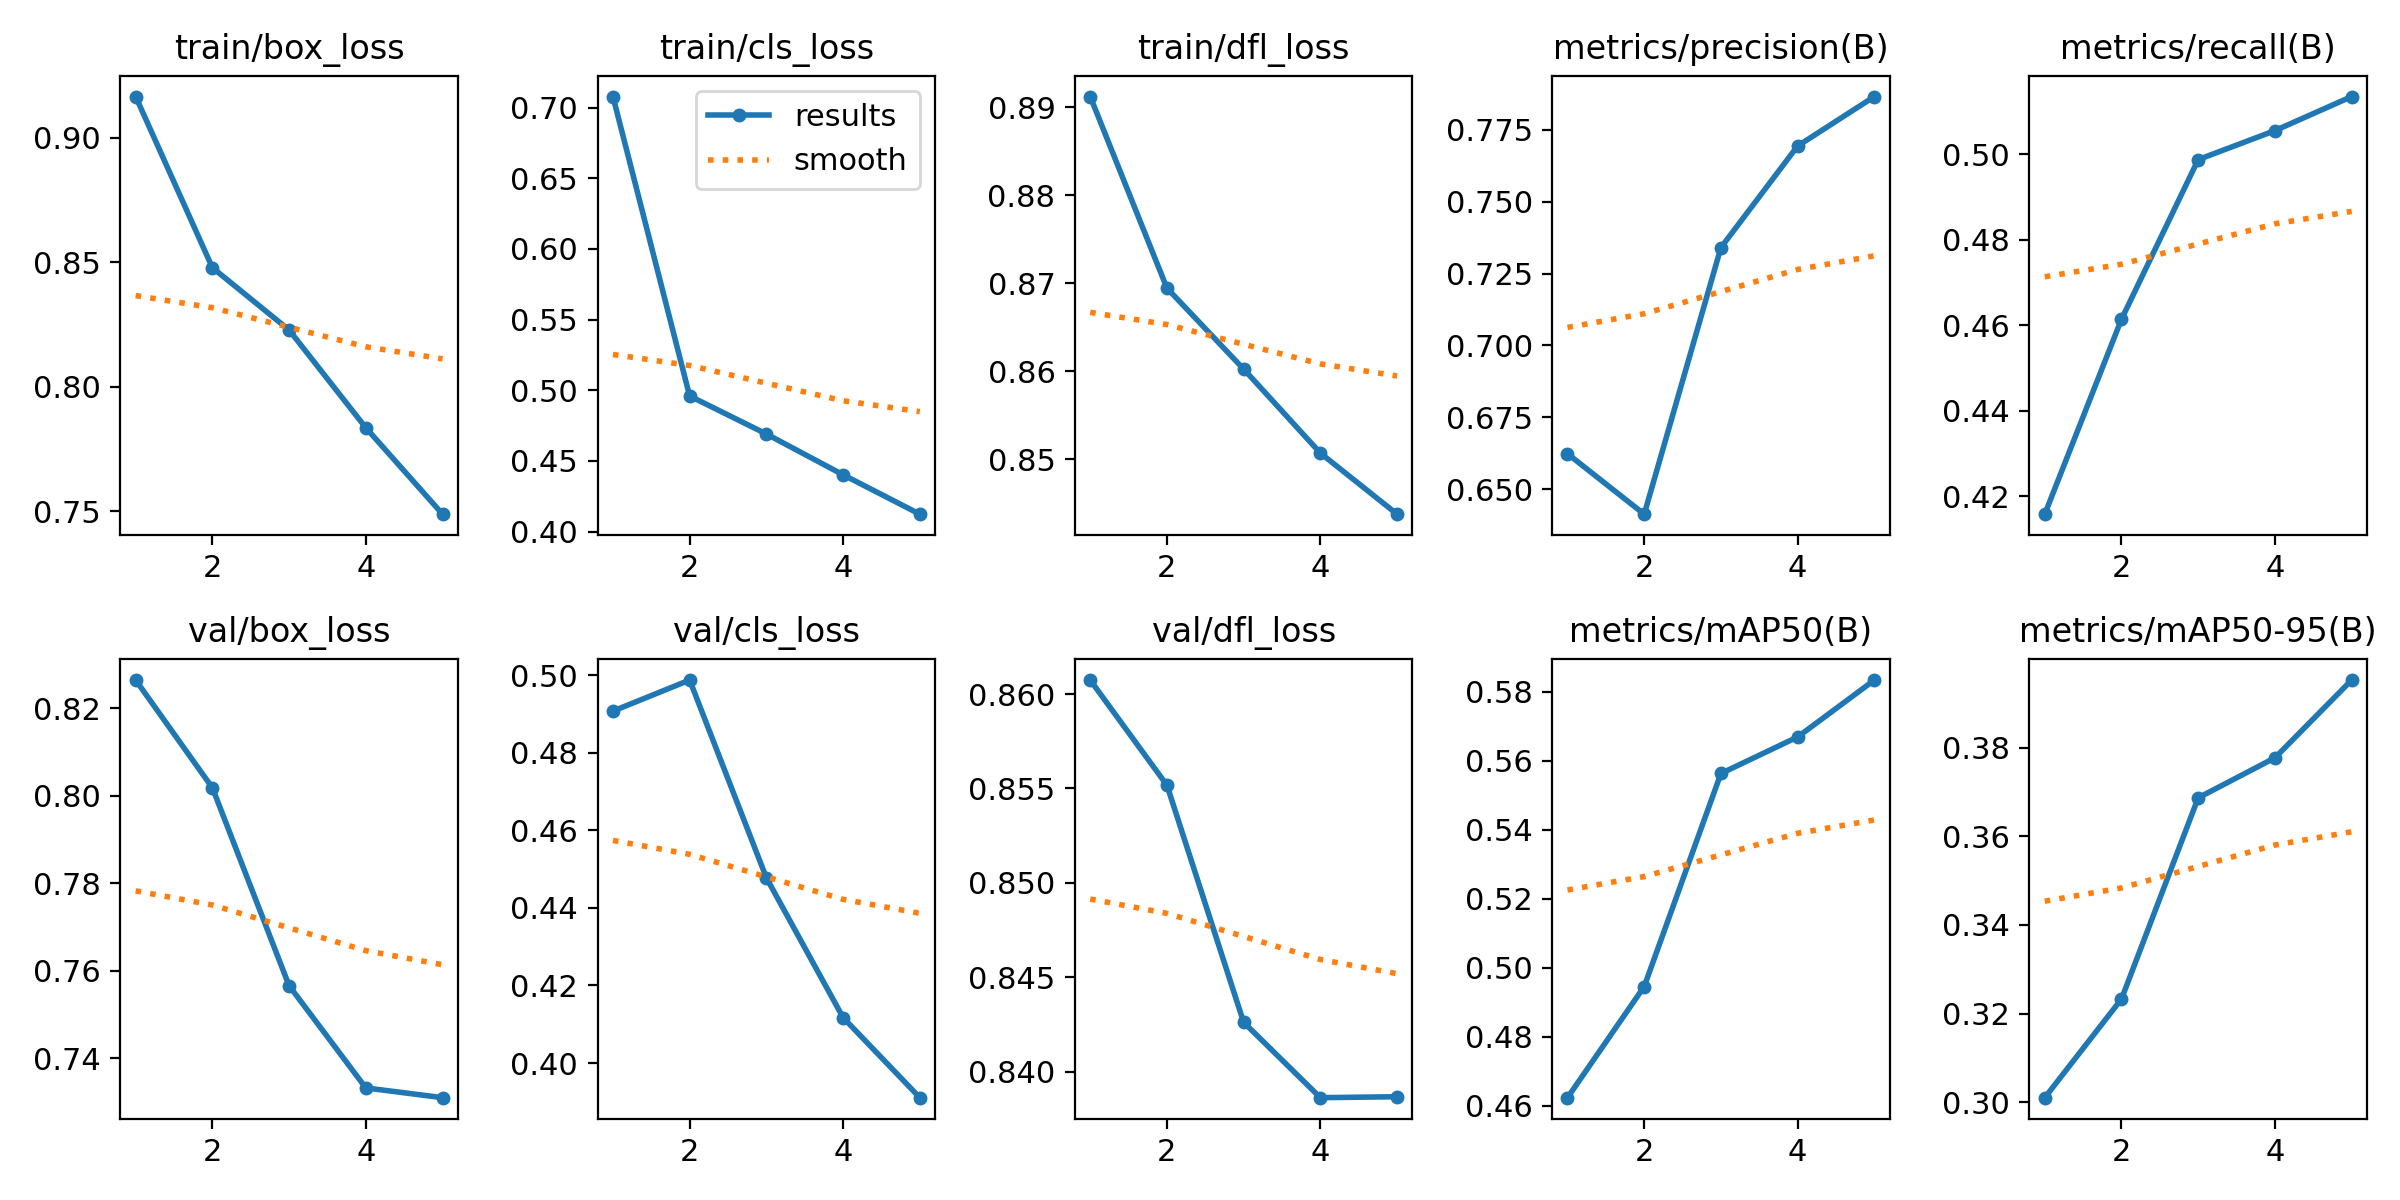

The table this chart was drawn from, first rows:
epoch, time, train/box_loss, train/cls_loss, train/dfl_loss, metrics/precision(B), metrics/recall(B), metrics/mAP50(B), metrics/mAP50-95(B), val/box_loss, val/cls_loss, val/dfl_loss, lr/pg0, lr/pg1, lr/pg2
1, 258.8, 0.9165, 0.7078, 0.8912, 0.6623, 0.4158, 0.4623, 0.301, 0.8264, 0.4908, 0.8607, 0.0002769, 0.0002769, 0.0002769
2, 492.5, 0.8478, 0.496, 0.8694, 0.6413, 0.4614, 0.4945, 0.3233, 0.8018, 0.4988, 0.8552, 0.0004447, 0.0004447, 0.0004447
3, 724, 0.8228, 0.4691, 0.8602, 0.7341, 0.4988, 0.5563, 0.3687, 0.7566, 0.4478, 0.8426, 0.0005026, 0.0005026, 0.0005026
4, 955.3, 0.7835, 0.4402, 0.8507, 0.7694, 0.5055, 0.5668, 0.3777, 0.7332, 0.4117, 0.8386, 0.0003382, 0.0003382, 0.0003382
5, 1186, 0.7488, 0.4124, 0.8437, 0.7866, 0.5135, 0.5833, 0.3952, 0.731, 0.3911, 0.8387, 0.0001733, 0.0001733, 0.0001733
